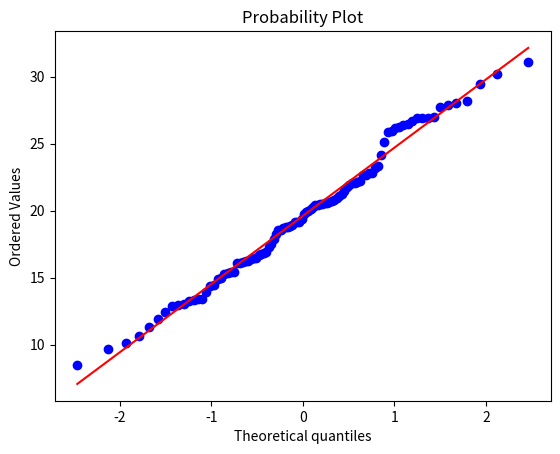
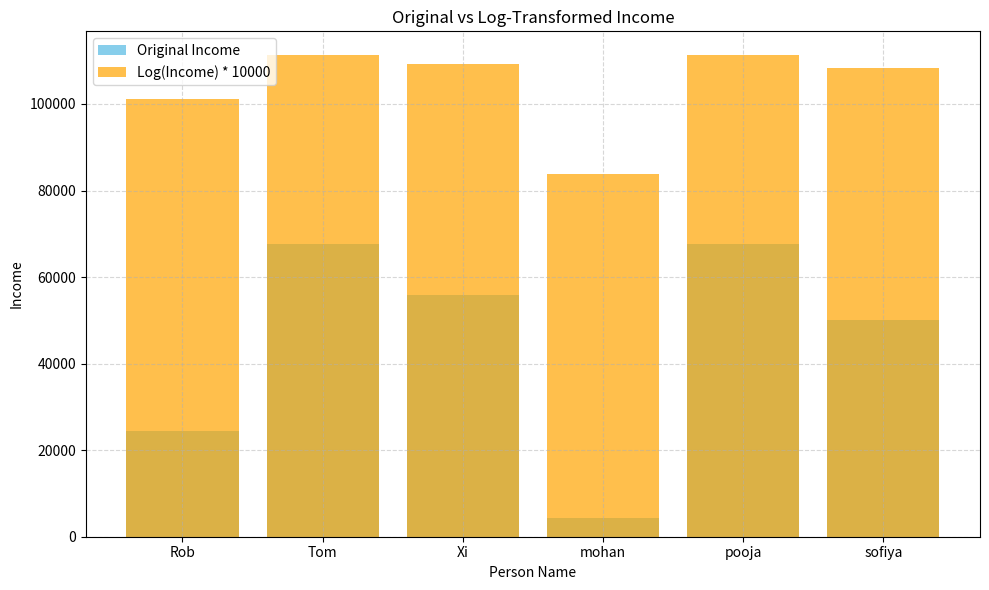

The matplotlib source for these figures, in order:
# -*- coding: utf-8 -*-
"""
Created on Thu Apr 24 16:38:59 2025

@author: Ashlesha
"""
#q-q plot
import numpy as np
import matplotlib.pyplot as plt
import scipy.stats as stats
measurements = np.random.normal(loc=20, scale=5, size=100)
stats.probplot(measurements, dist="norm", plot=plt)
plt.show()
###########################
#25/4/25
#log transform in machine learning
import pandas as pd
import numpy as np
import matplotlib.pyplot as plt

# Create the DataFrame
data = {
    'person name': ['Rob', 'Tom', 'Xi', 'mohan', 'pooja', 'sofiya'],
    'credit score': [750, 310, 475, 600, 820, 780],
    'income': [24454, 67656, 55778, 4354, 67545, 50123],  # Added 6th income value
    'age': [32, 23, 34, 56, 43, 34],
    'loan approved?': ['y', 'n', 'y', 'n', 'y', 'n']
}
df = pd.DataFrame(data)

# Apply log transformation to income
df['log_income'] = np.log(df['income'])

# Plotting
plt.figure(figsize=(10, 6))  # fixed typo: was plt.Figure()

# Bar chart: original income
plt.bar(df['person name'], df['income'], color='skyblue', label='Original Income')

# Bar chart: log-transformed income (scaled for visibility)
plt.bar(df['person name'], df['log_income'] * 10000, color='orange', alpha=0.7, label='Log(Income) * 10000')

# Fix typos in axis labeling
plt.xlabel('Person Name')
plt.ylabel('Income')
plt.title('Original vs Log-Transformed Income')
plt.legend()
plt.grid(True, linestyle='--', alpha=0.5)
plt.tight_layout()  # fixed typo: was plt.tight_loyout()
plt.show()

###########################################
#chebyshev-inequality
'''use case: salaries
SD=10,000
we want to konw:
    what percentage of data lies between $10,000 and $70,000?
that range is  meu+-3sigma
meu+-3sigma , so we'll used chebyshev-inequality''' 
def chebyshev_inequality(mu,sigma,lower_bound,upper_bound):
    #calculater no of SD(k)
    k=min(abs(lower_bound-mu),abs(upper_bound-mu))/sigma
   
    #apply chebyshev-inequality
    probability = 1 - (1 / (k ** 2))
#format  the result
    return round (probability*100,2),k
'''
start with your range(e.g from 10k to 70k salaries):
lower_bound=10
upper_bound=70
konw your avarage and SD:
mu=40(mean)
sigma=10(SD)
find how far each bound is from the mean:
distance_from_lower=|lower_bound-mu|=|10-40|=30
distance_from_upper=|upper_bound-mu|=|70-40|=30
take the smaller of these 2didsatance
this keep the interval symmetric ariund the mean(safe zone)
min_distance=min(distance_fron_lower,distance_from_upper)
convert that distance into no of SD:
    k=min_distance/sigma=30/10=3
          
'''
 
'''
if probability=0.8888,
the probability*100=88.88
then round(88.88,2)ensures it's round to 2
decimal place,like 88.89

'''
#input from slide
mean_salary=40000
SD_salary=10000
lower=10000
upper=700000

percent,k_val=chebyshev_inequality(mean_salary,SD_salary,lower,upper)
print(f"According to chebyshev inequality :")
print(f"At least {percent} % of salaries lie between ${lower} and ${upper}")
print(f"(This range is +-{int(k_val)} Stander deviation from the mean)")
######################################################################################
###5-5-25
######################################################################################





















